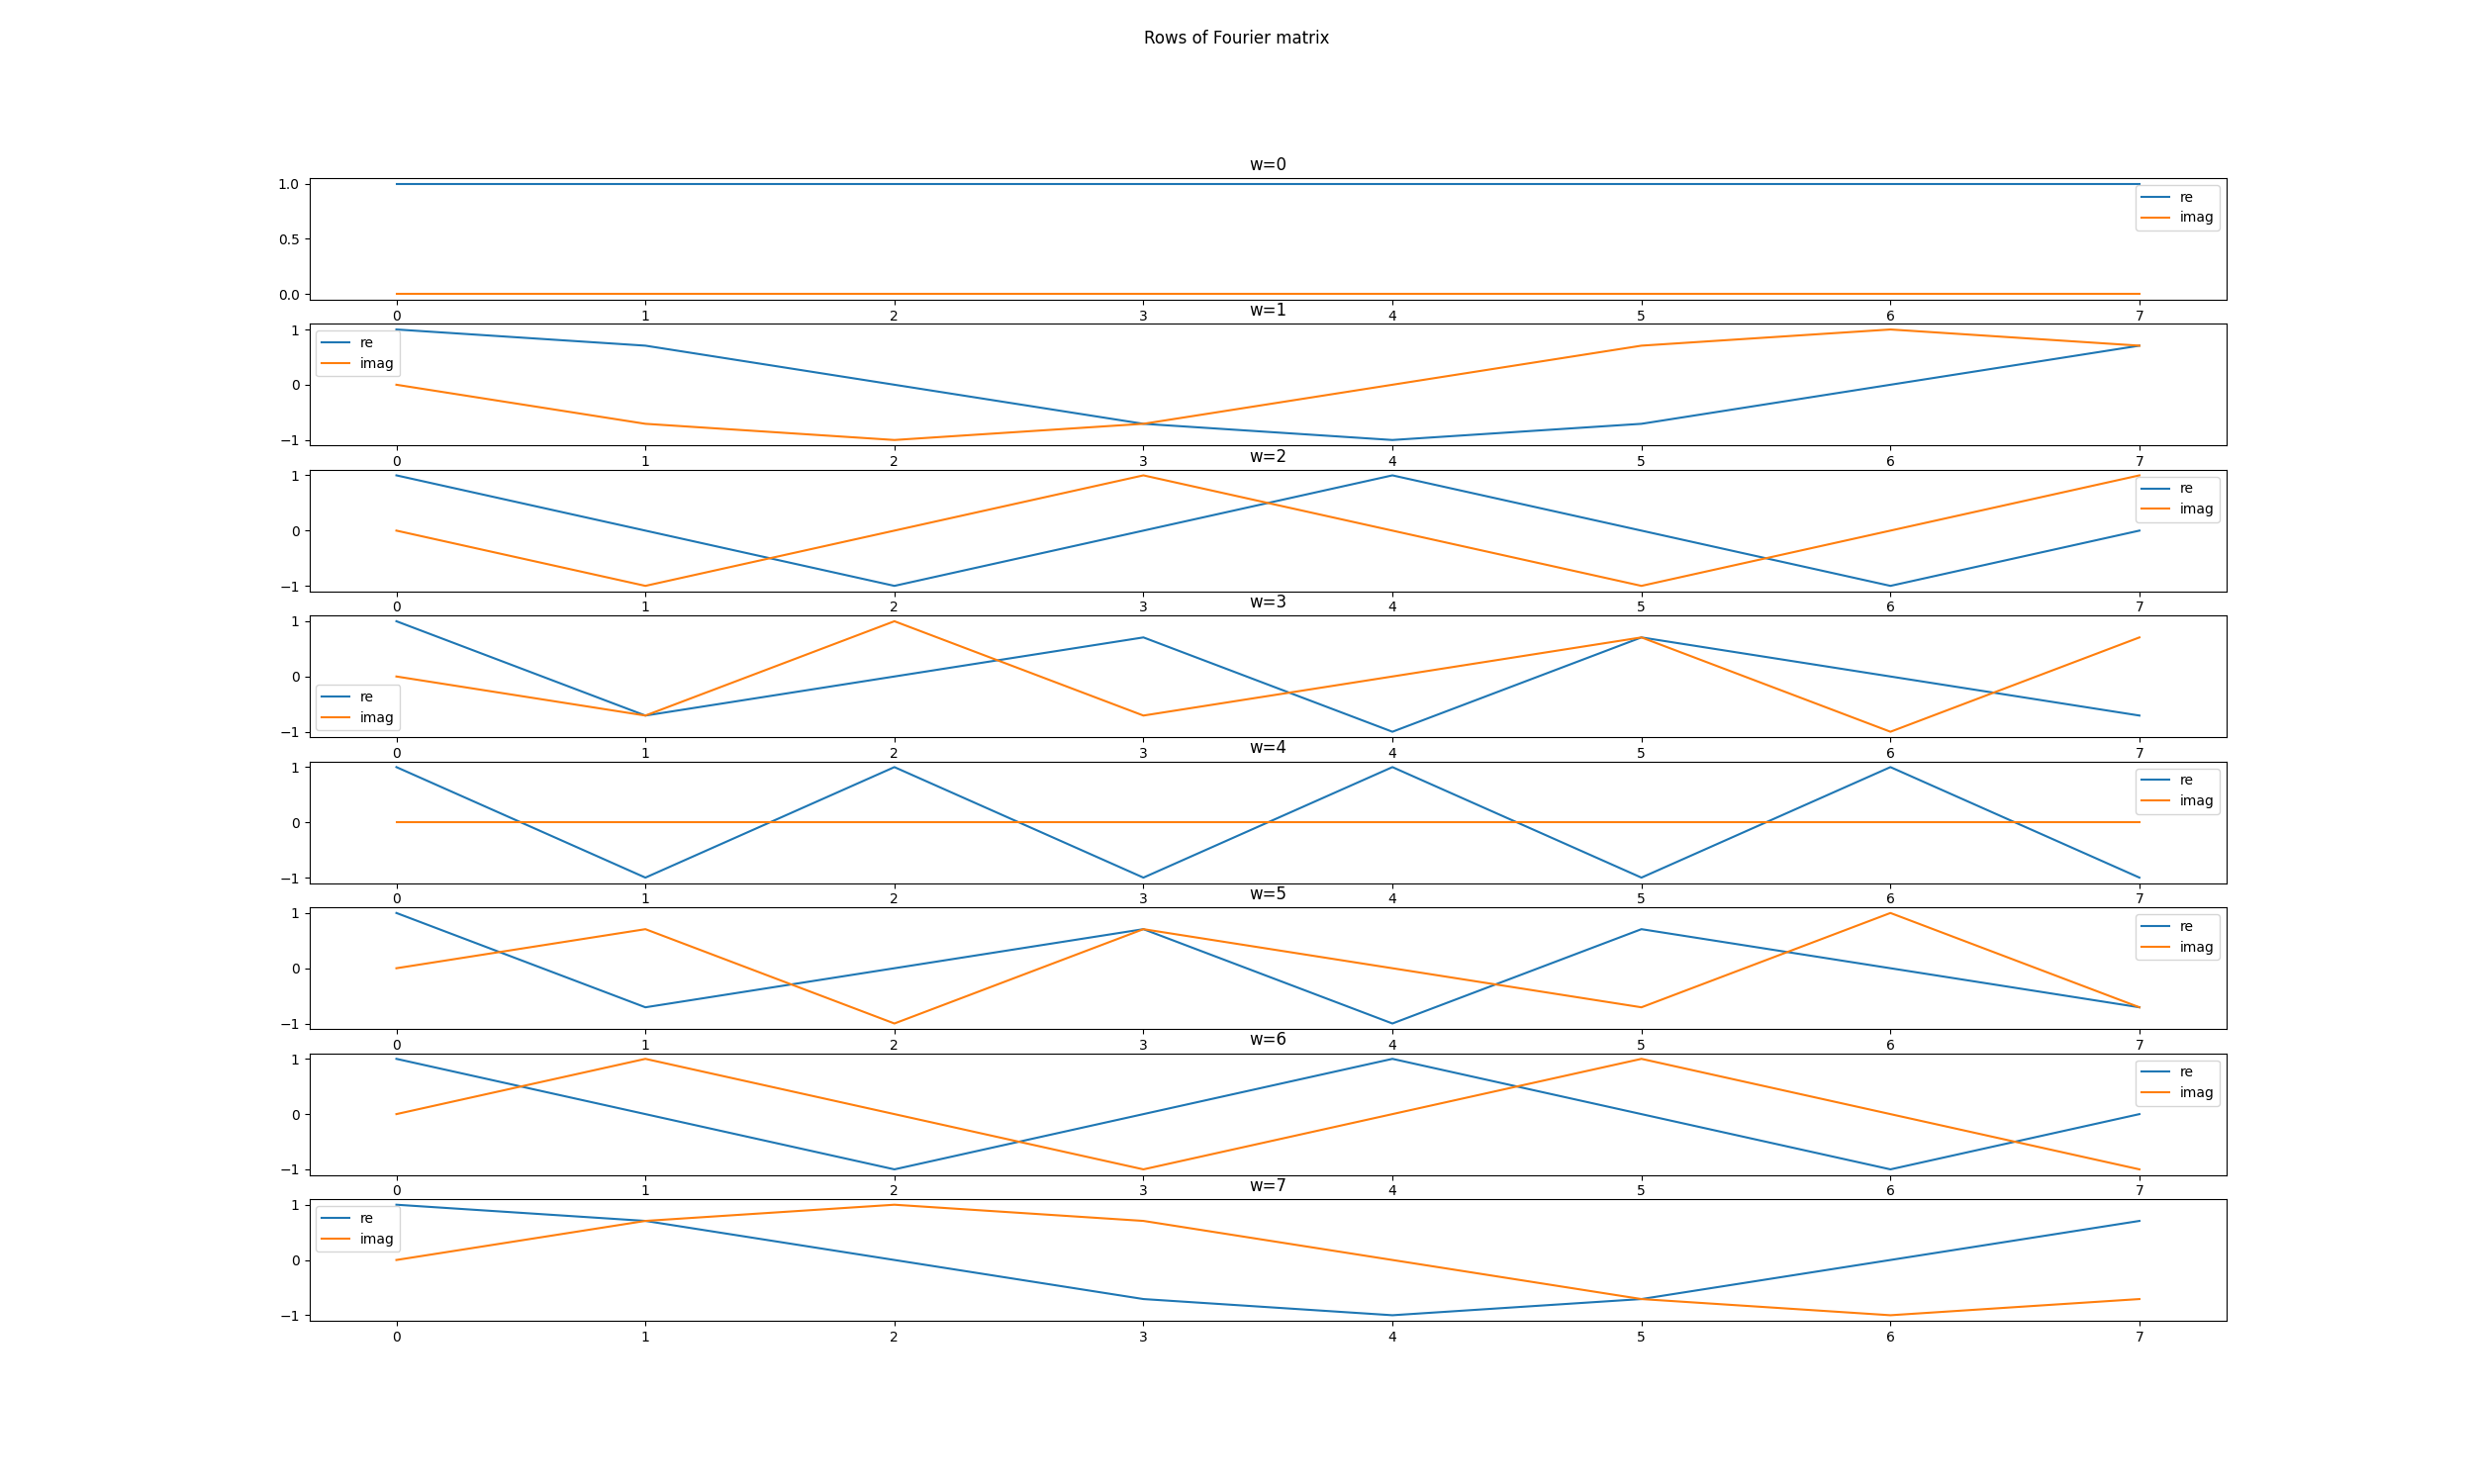

The script that saved this image:
import numpy as np
import matplotlib.pyplot as plt
import math


def get_fourier_matrix(N: int) -> np.ndarray:
    matrix = np.ndarray((N, N), dtype=complex)

    for w in range(N):
        for n in range(N):
            matrix[w][n] = math.e ** (-2j * math.pi * n * w / N)

    return matrix


def plot_fourier_matrix(fourier_matrix: np.ndarray, title: str = None, file_types: [str] = None) -> None:
    figure, axes = plt.subplots(len(fourier_matrix), 1)
    figure.suptitle("Rows of Fourier matrix")
    figure.set_size_inches(25, 15)

    x_values = np.array([_ for _ in range(len(fourier_matrix))])
    for i, fourier_line in enumerate(fourier_matrix):
        cosine = np.array([value.real for value in fourier_line])
        sine = np.array([value.imag for value in fourier_line])

        axes[i].plot(x_values, cosine, label="re")
        axes[i].plot(x_values, sine, label="imag")
        axes[i].set_title(f"w={i}")
        axes[i].legend()

    if title and file_types:
        for file_type in file_types:
            plt.savefig(f"{title}.{file_type}")

    plt.show()


def main():
    fourier_matrix = get_fourier_matrix(8)
    plot_fourier_matrix(fourier_matrix, "exercise-1", ["png", "pdf"])

    transpose_complex_conjugate_fourier_matrix = np.conjugate(fourier_matrix.T)
    if np.allclose(np.dot(fourier_matrix, transpose_complex_conjugate_fourier_matrix), 8 * np.eye(8)):
        print("Fourier matrix is unitary.")
    else:
        print("Something bad had occurred.")


if __name__ == '__main__':
    main()
